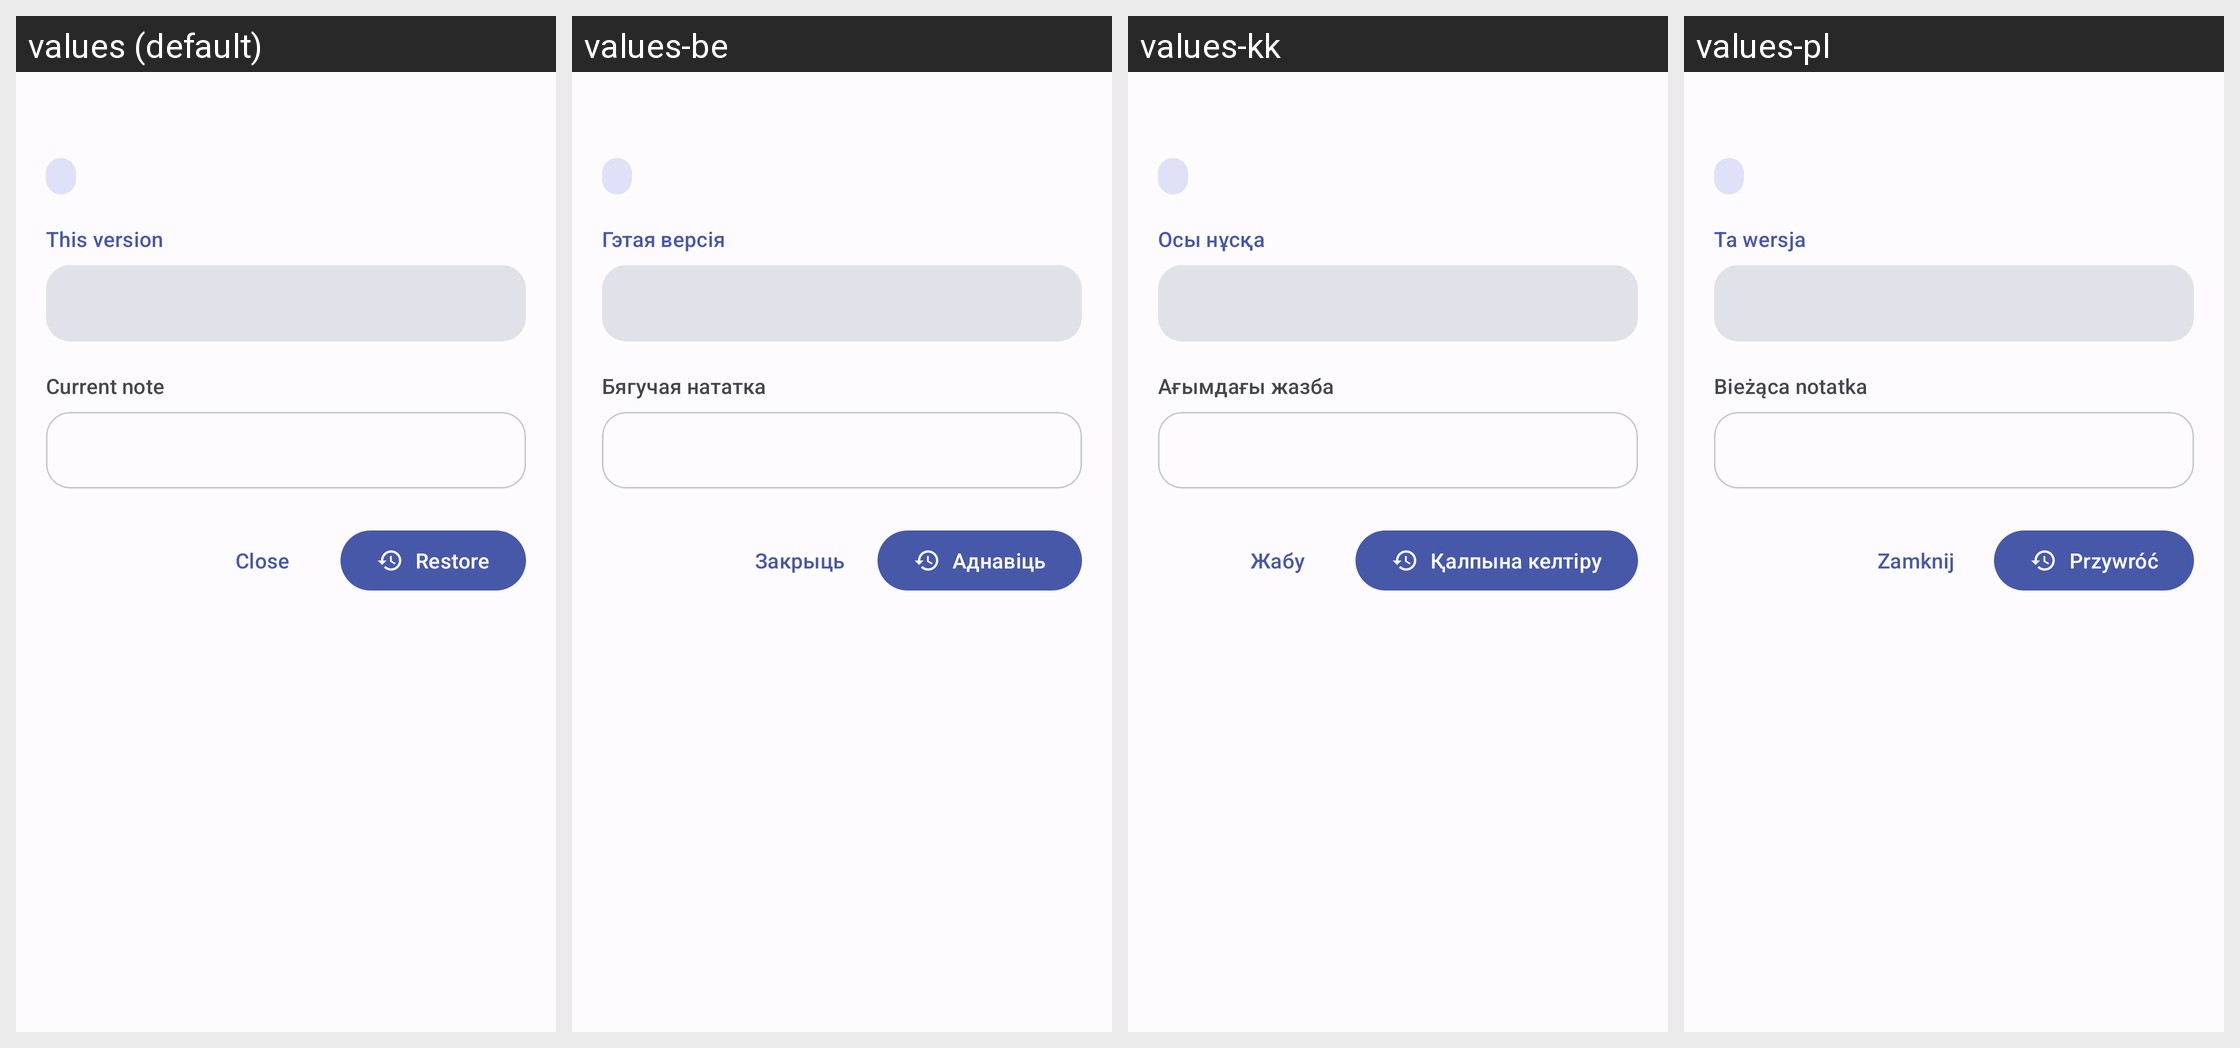

Here is an Android app screen in its default locale and in the app's own translations. Write out the translated-string differences for the strings that appear on this screen.
Android screen res/layout/sheet_note_version.xml rendered under 4 locales, left to right: values (default), values-be, values-kk, values-pl. Device: Nexus 5 (rendered at 1080×1920; each locale shown at half size, 540×960, under a caption strip naming it); theme DefaultTheme.
Other locales in the repository, not shown: values-be-rBY, values-de, values-de-rDE, values-en, values-en-rGB, values-es, values-fr, values-it, values-kk-rKZ, values-pl-rPL, values-ru, values-ru-rRU, values-uk, values-uk-rUA.
Strings drawn on this screen, with the default value and each locale's value (text and hints the layout hard-codes, and strings that could not be matched under every locale, appear in the picture but are not listed):

version_preview_this
  values: This version
  values-be: Гэтая версія
  values-kk: Осы нұсқа
  values-pl: Ta wersja

version_preview_current
  values: Current note
  values-be: Бягучая нататка
  values-kk: Ағымдағы жазба
  values-pl: Bieżąca notatka

close
  values: Close
  values-be: Закрыць
  values-kk: Жабу
  values-pl: Zamknij

version_restore
  values: Restore
  values-be: Аднавіць
  values-kk: Қалпына келтіру
  values-pl: Przywróć
